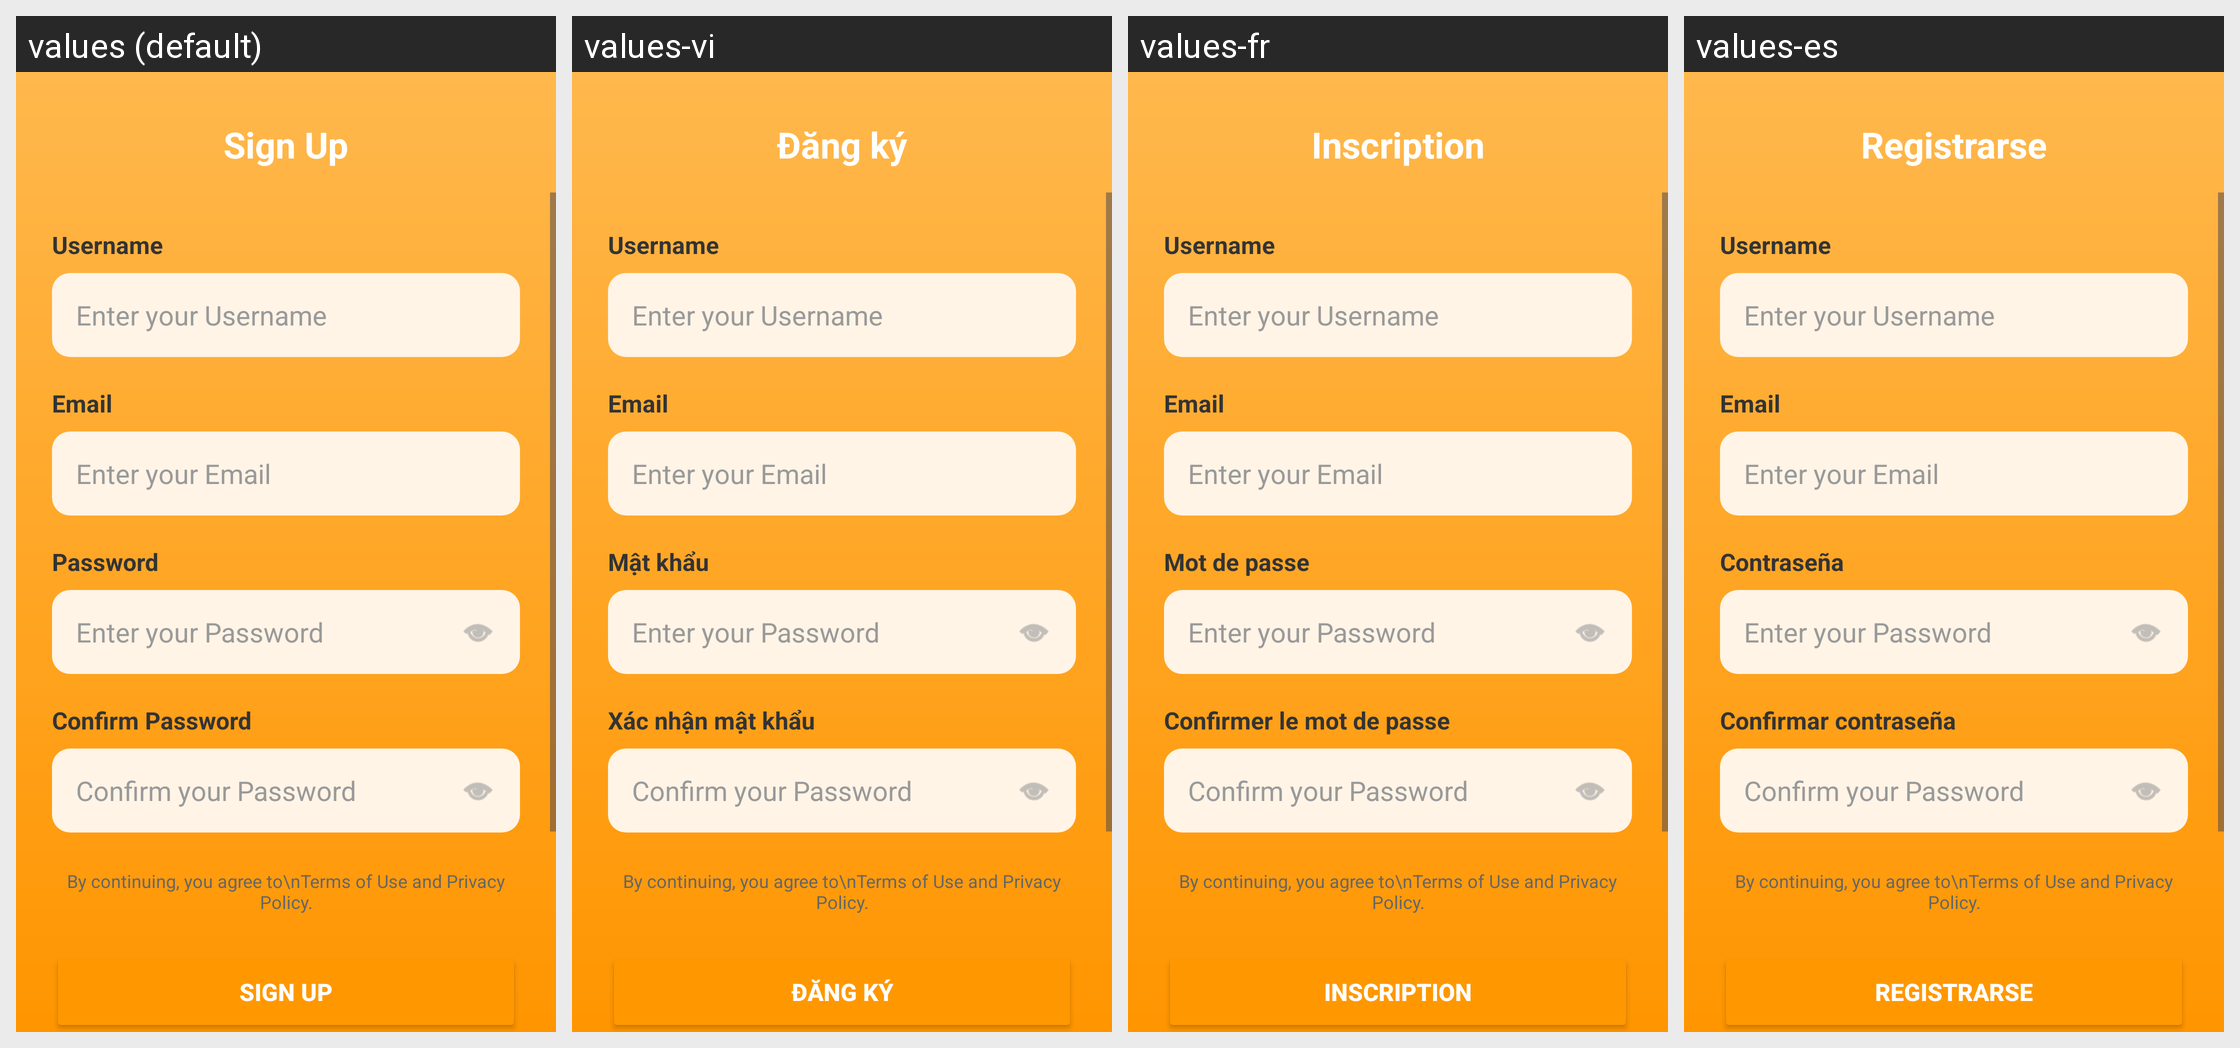

Strings drawn on this Android screen and how each of the app's shown locales translates them:
Android screen res/layout/activity_sign_up_main.xml rendered under 4 locales, left to right: values (default), values-vi, values-fr, values-es. Device: Nexus 5 (rendered at 1080×1920; each locale shown at half size, 540×960, under a caption strip naming it); theme Theme.WinSnackGroup2.
Strings drawn on this screen, with the default value and each locale's value (text and hints the layout hard-codes, and strings that could not be matched under every locale, appear in the picture but are not listed):

sign_up
  values: Sign Up
  values-vi: Đăng ký
  values-fr: Inscription
  values-es: Registrarse

password
  values: Password
  values-vi: Mật khẩu
  values-fr: Mot de passe
  values-es: Contraseña

confirm_password
  values: Confirm Password
  values-vi: Xác nhận mật khẩu
  values-fr: Confirmer le mot de passe
  values-es: Confirmar contraseña
